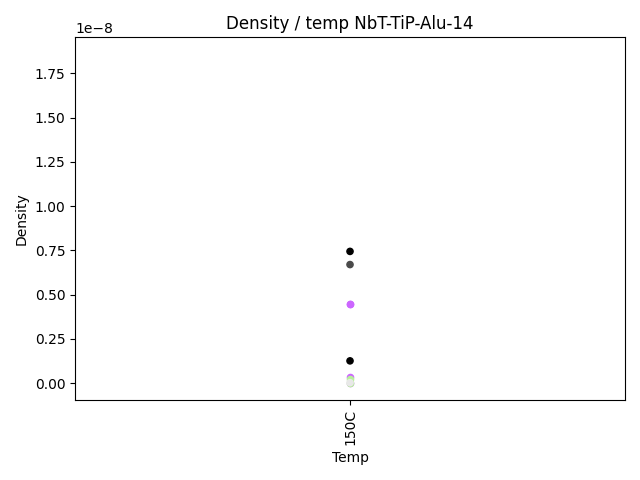

Data behind this chart, as committed beside it:
Temperature, Path, Number of holes, Image Area, Pixel Size, Cntour Pixel Area, Area in square nm, Density
150C, images/input/NbT-TiP_Alu-14_150C_0007.bm…, 3, 75604690548, 62.01, 27082, 104140647, 2.6453385173638622e-11
150C, images/input/NbT-TiP_Alu-14_150C_0004.bm…, 10, 483870098, 4.961, 9740, 239723, 1.8600033450776133e-08
150C, images/input/NbT-TiP_Alu-14_150C_0005.bm…, 11, 1344083279, 8.268, 16047, 1097031, 7.440015179973678e-09
